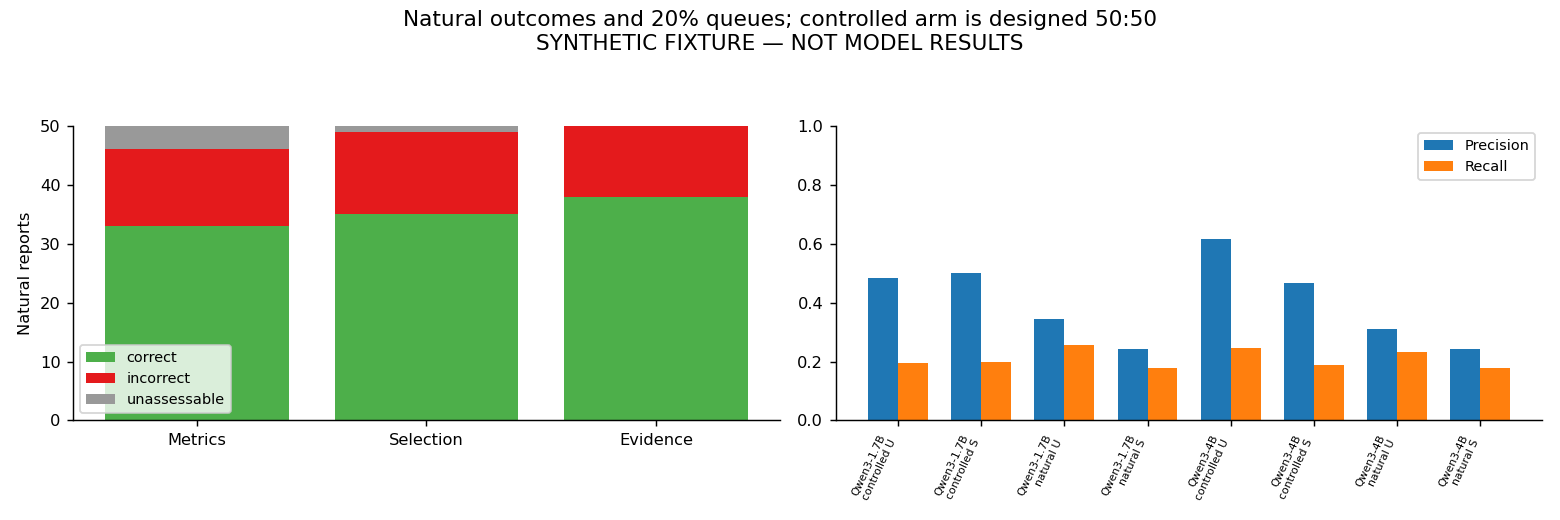

Source data for this figure (header and first rows):
kind, family, status, value, model, condition, arm, metric
natural_count, metric_reporting, correct, 33, , , natural, count
natural_count, evaluation_selection, correct, 35, , , natural, count
natural_count, evidence_sufficiency, correct, 38, , , natural, count
natural_count, metric_reporting, incorrect, 13, , , natural, count
natural_count, evaluation_selection, incorrect, 14, , , natural, count
natural_count, evidence_sufficiency, incorrect, 12, , , natural, count
natural_count, metric_reporting, unassessable, 4, , , natural, count
natural_count, evaluation_selection, unassessable, 1, , , natural, count
natural_count, evidence_sufficiency, unassessable, 0, , , natural, count
queue_metric, , , 0.4833, Qwen/Qwen3-1.7B, original_order_evidence, controlled, precision
queue_metric, , , 0.1933, Qwen/Qwen3-1.7B, original_order_evidence, controlled, recall
queue_metric, , , 0.5, Qwen/Qwen3-1.7B, claim_organized_evidence, controlled, precision
queue_metric, , , 0.2, Qwen/Qwen3-1.7B, claim_organized_evidence, controlled, recall
queue_metric, , , 0.3448, Qwen/Qwen3-1.7B, original_order_evidence, natural, precision
queue_metric, , , 0.2564, Qwen/Qwen3-1.7B, original_order_evidence, natural, recall
queue_metric, , , 0.2414, Qwen/Qwen3-1.7B, claim_organized_evidence, natural, precision
queue_metric, , , 0.1795, Qwen/Qwen3-1.7B, claim_organized_evidence, natural, recall
queue_metric, , , 0.6167, Qwen/Qwen3-4B, original_order_evidence, controlled, precision
queue_metric, , , 0.2467, Qwen/Qwen3-4B, original_order_evidence, controlled, recall
queue_metric, , , 0.4667, Qwen/Qwen3-4B, claim_organized_evidence, controlled, precision
queue_metric, , , 0.1867, Qwen/Qwen3-4B, claim_organized_evidence, controlled, recall
queue_metric, , , 0.3103, Qwen/Qwen3-4B, original_order_evidence, natural, precision
queue_metric, , , 0.2308, Qwen/Qwen3-4B, original_order_evidence, natural, recall
queue_metric, , , 0.2414, Qwen/Qwen3-4B, claim_organized_evidence, natural, precision
queue_metric, , , 0.1795, Qwen/Qwen3-4B, claim_organized_evidence, natural, recall
